Photos from the image-classification dataset "CitrusLeafPathology-14-Aug" in the GitHub repository Aurelia-Maris-Crystalthrone/YouKang. Its 14 classes are: anthracnose, bacterial blight, black spot, citrus canker, citrus mite, curl leaf, curl virus, deficiency leaf, dry leaf, greening, healthy, melanose, sooty mould, spider mite.

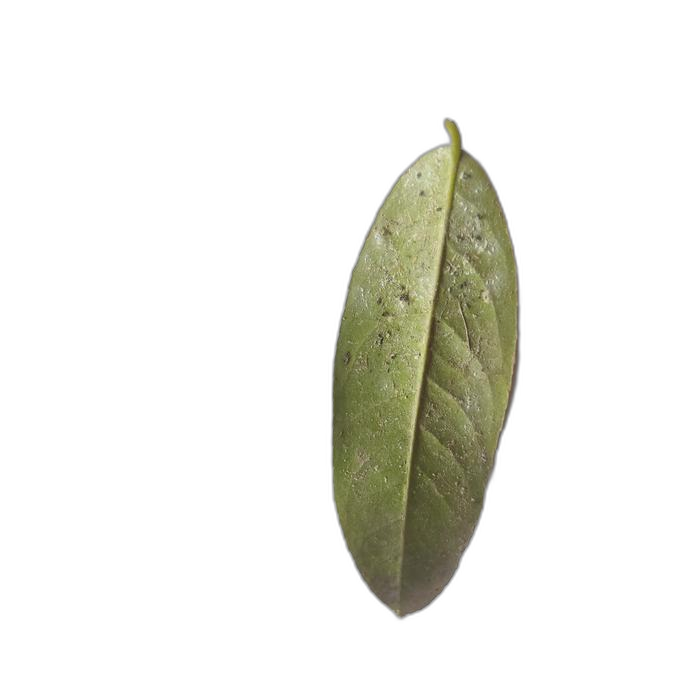
Label: sooty mould

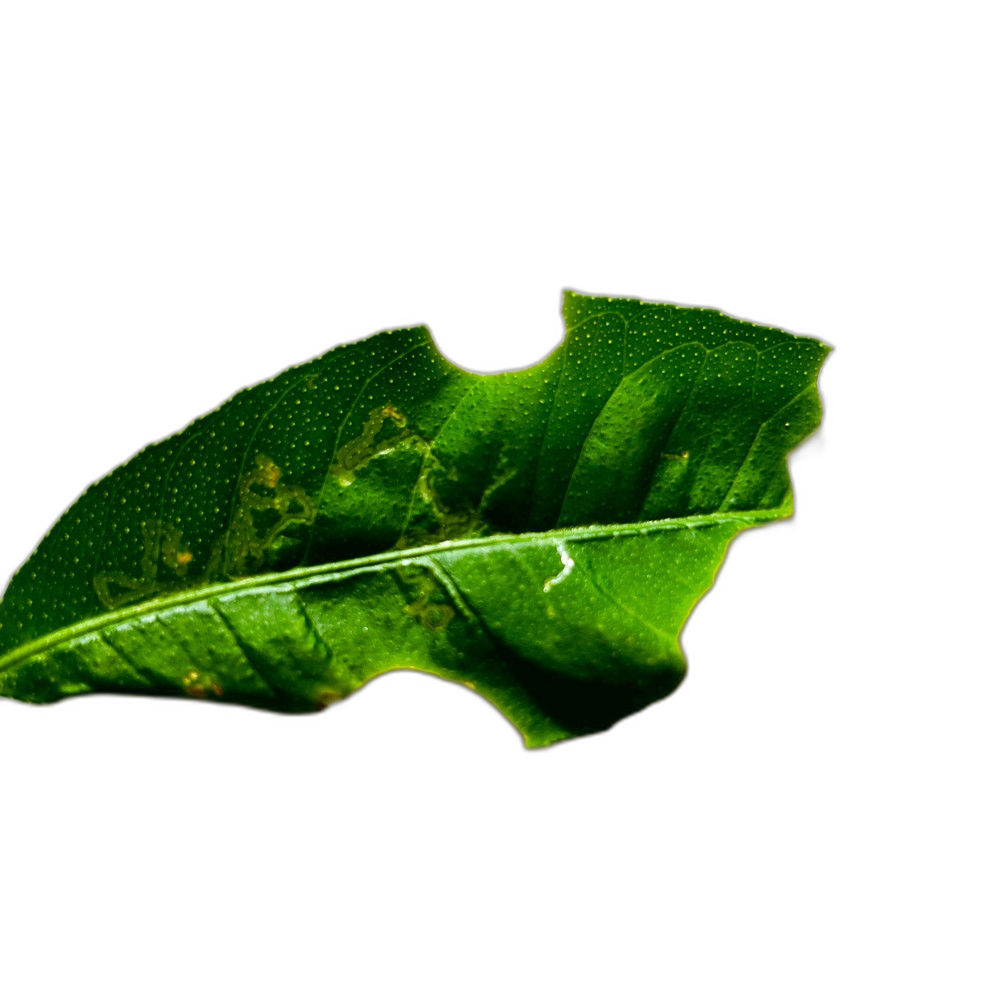
Label: deficiency leaf

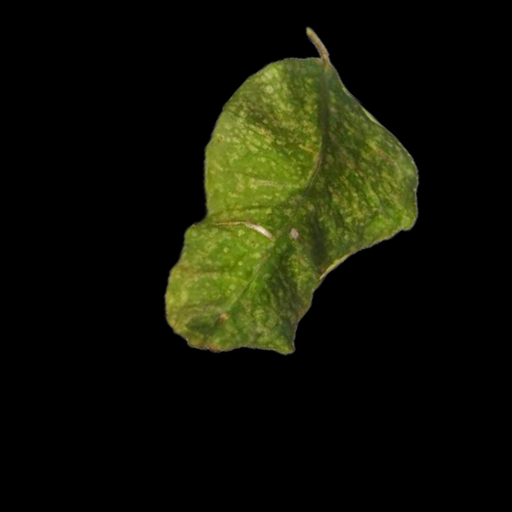
Label: citrus mite

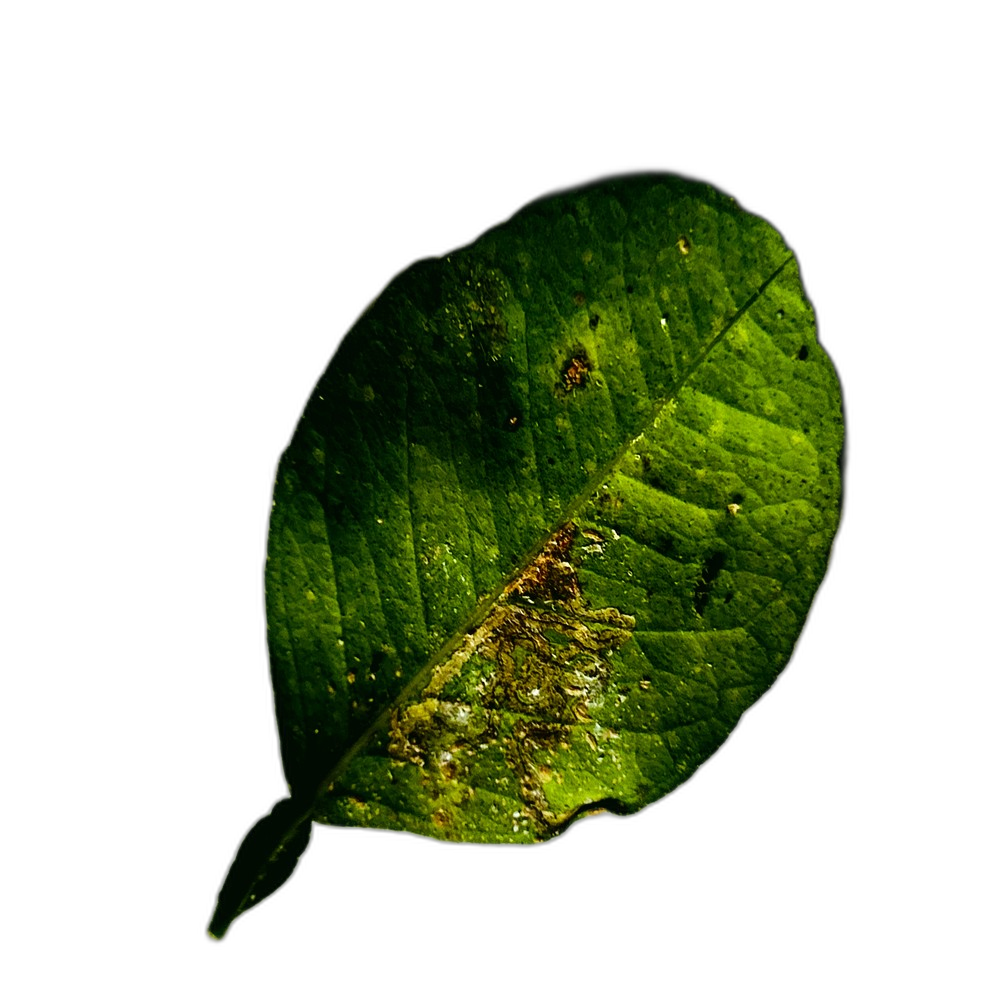
Label: bacterial blight

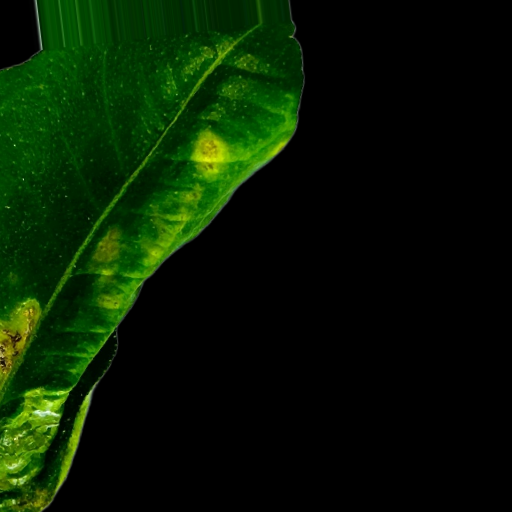
Label: anthracnose

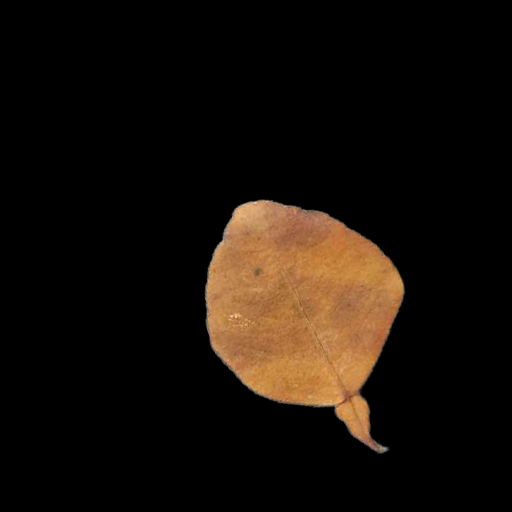
Label: dry leaf
